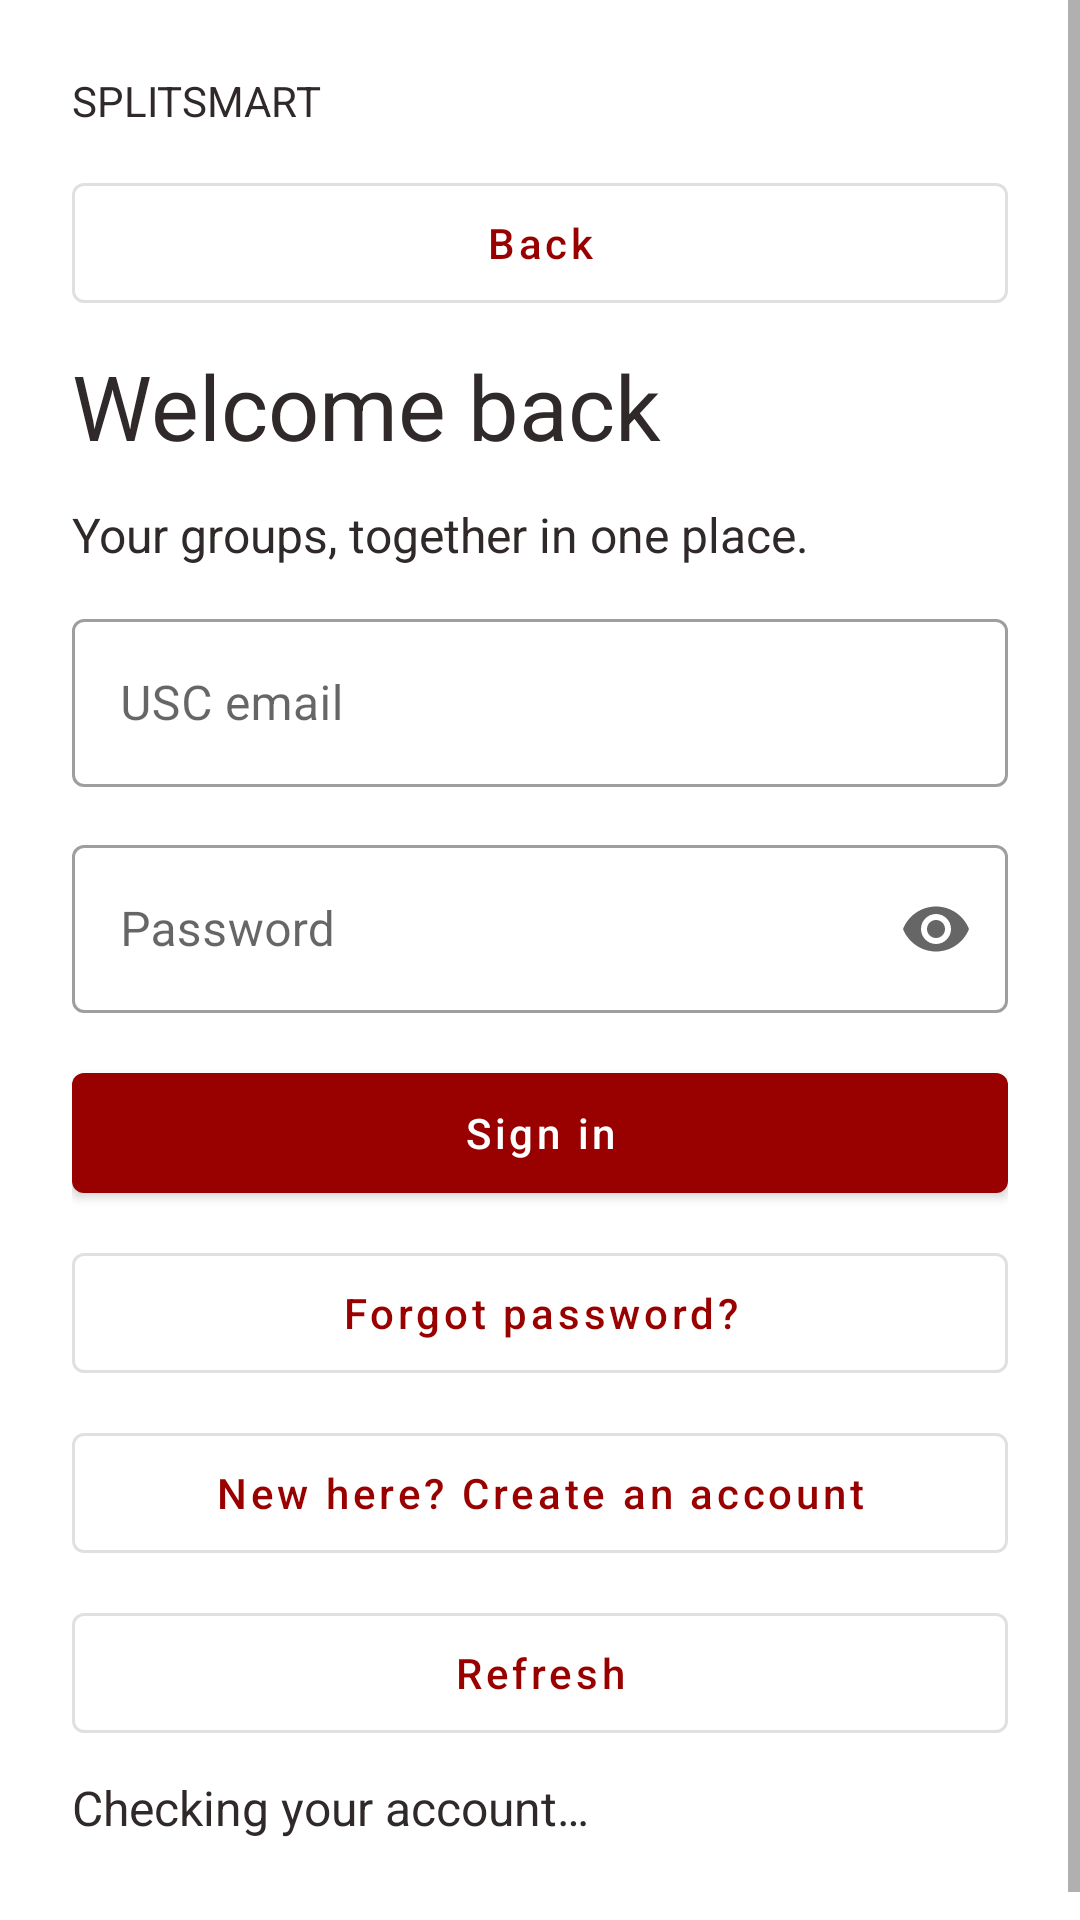

Reconstruct the res/layout file that produces this screen, plus the resources it refers to.
<!-- AndroidManifest.xml: application theme Theme.SplitSmart -->
<!-- res/layout/screen_identity_login.xml -->
<?xml version="1.0" ?>
<ScrollView xmlns:android="http://schemas.android.com/apk/res/android" xmlns:app="http://schemas.android.com/apk/res-auto" android:id="@+id/feature_root" android:layout_width="match_parent" android:layout_height="match_parent" android:fillViewport="true">
    <LinearLayout android:layout_width="match_parent" android:layout_height="wrap_content" android:orientation="vertical" android:padding="24dp">
        <TextView android:id="@+id/feature_brand" android:layout_width="match_parent" android:layout_height="wrap_content" android:text="@string/identity_brand" android:textSize="14sp" android:textColor="#30292A" android:layout_marginBottom="12dp"/>
        <com.google.android.material.button.MaterialButton android:id="@+id/feature_back" android:layout_width="match_parent" android:layout_height="wrap_content" android:minHeight="52dp" android:text="@string/identity_back" android:textAllCaps="false" android:layout_marginBottom="8dp" style="@style/Widget.MaterialComponents.Button.OutlinedButton"/>
        <LinearLayout android:id="@+id/feature_content" android:layout_width="match_parent" android:layout_height="wrap_content" android:orientation="vertical" android:visibility="visible">
            <TextView android:id="@+id/feature_title" android:layout_width="match_parent" android:layout_height="wrap_content" android:text="@string/identity_login_title" android:textSize="30sp" android:textColor="#30292A" android:layout_marginBottom="12dp"/>
            <TextView android:id="@+id/feature_intro" android:layout_width="match_parent" android:layout_height="wrap_content" android:text="@string/identity_login_intro" android:textSize="16sp" android:textColor="#30292A" android:layout_marginBottom="12dp"/>
            <com.google.android.material.textfield.TextInputLayout android:layout_width="match_parent" android:layout_height="wrap_content" android:hint="@string/identity_email" android:layout_marginBottom="14dp" style="@style/Widget.MaterialComponents.TextInputLayout.OutlinedBox" app:endIconMode="none">
                <com.google.android.material.textfield.TextInputEditText android:id="@+id/identity_email" android:layout_width="match_parent" android:layout_height="wrap_content" android:inputType="textEmailAddress" android:maxLength="254" android:minHeight="56dp" android:saveEnabled="true" android:importantForAutofill="auto" android:imeOptions="actionNext"/>
            </com.google.android.material.textfield.TextInputLayout>
            <com.google.android.material.textfield.TextInputLayout android:layout_width="match_parent" android:layout_height="wrap_content" android:hint="@string/identity_password" android:layout_marginBottom="14dp" style="@style/Widget.MaterialComponents.TextInputLayout.OutlinedBox" app:endIconMode="password_toggle">
                <com.google.android.material.textfield.TextInputEditText android:id="@+id/identity_password" android:layout_width="match_parent" android:layout_height="wrap_content" android:inputType="textPassword" android:maxLength="4096" android:minHeight="56dp" android:saveEnabled="false" android:importantForAutofill="no" android:imeOptions="actionNext"/>
            </com.google.android.material.textfield.TextInputLayout>
            <com.google.android.material.button.MaterialButton android:id="@+id/identity_submit" android:layout_width="match_parent" android:layout_height="wrap_content" android:minHeight="52dp" android:text="@string/identity_login" android:textAllCaps="false" android:layout_marginBottom="8dp"/>
            <com.google.android.material.button.MaterialButton android:id="@+id/identity_reset_link" android:layout_width="match_parent" android:layout_height="wrap_content" android:minHeight="52dp" android:text="@string/identity_reset_link" android:textAllCaps="false" android:layout_marginBottom="8dp" style="@style/Widget.MaterialComponents.Button.OutlinedButton"/>
            <com.google.android.material.button.MaterialButton android:id="@+id/identity_register_link" android:layout_width="match_parent" android:layout_height="wrap_content" android:minHeight="52dp" android:text="@string/identity_register_link" android:textAllCaps="false" android:layout_marginBottom="8dp" style="@style/Widget.MaterialComponents.Button.OutlinedButton"/>
            <com.google.android.material.button.MaterialButton android:id="@+id/identity_retry_access" android:layout_width="match_parent" android:layout_height="wrap_content" android:minHeight="52dp" android:text="@string/identity_refresh" android:textAllCaps="false" android:layout_marginBottom="8dp" style="@style/Widget.MaterialComponents.Button.OutlinedButton"/>
            <ProgressBar android:id="@+id/feature_progress" style="?android:attr/progressBarStyleHorizontal" android:layout_width="match_parent" android:layout_height="4dp" android:indeterminate="true" android:visibility="gone"/>
            <TextView android:id="@+id/feature_message" android:layout_width="match_parent" android:layout_height="wrap_content" android:text="@string/identity_checking" android:textSize="16sp" android:textColor="#30292A" android:layout_marginBottom="12dp"/>
        </LinearLayout>
    </LinearLayout>
</ScrollView>
<!-- resources referenced by this layout -->
<resources>
  <string name="identity_back">Back</string>
  <string name="identity_brand">SPLITSMART</string>
  <string name="identity_checking">Checking your account…</string>
  <string name="identity_email">USC email</string>
  <string name="identity_login">Sign in</string>
  <string name="identity_login_intro">Your groups, together in one place.</string>
  <string name="identity_login_title">Welcome back</string>
  <string name="identity_password">Password</string>
  <string name="identity_refresh">Refresh</string>
  <string name="identity_register_link">New here? Create an account</string>
  <string name="identity_reset_link">Forgot password?</string>
  <style name="Theme.SplitSmart" parent="Theme.MaterialComponents.DayNight.NoActionBar">
          <item name="colorPrimary">#990000</item>
          <item name="colorPrimaryVariant">#660000</item>
          <item name="colorOnPrimary">#FFFFFF</item>
          <item name="colorSecondary">#FFC72C</item>
          <item name="colorOnSecondary">#1D1D1D</item>
      </style>
</resources>
